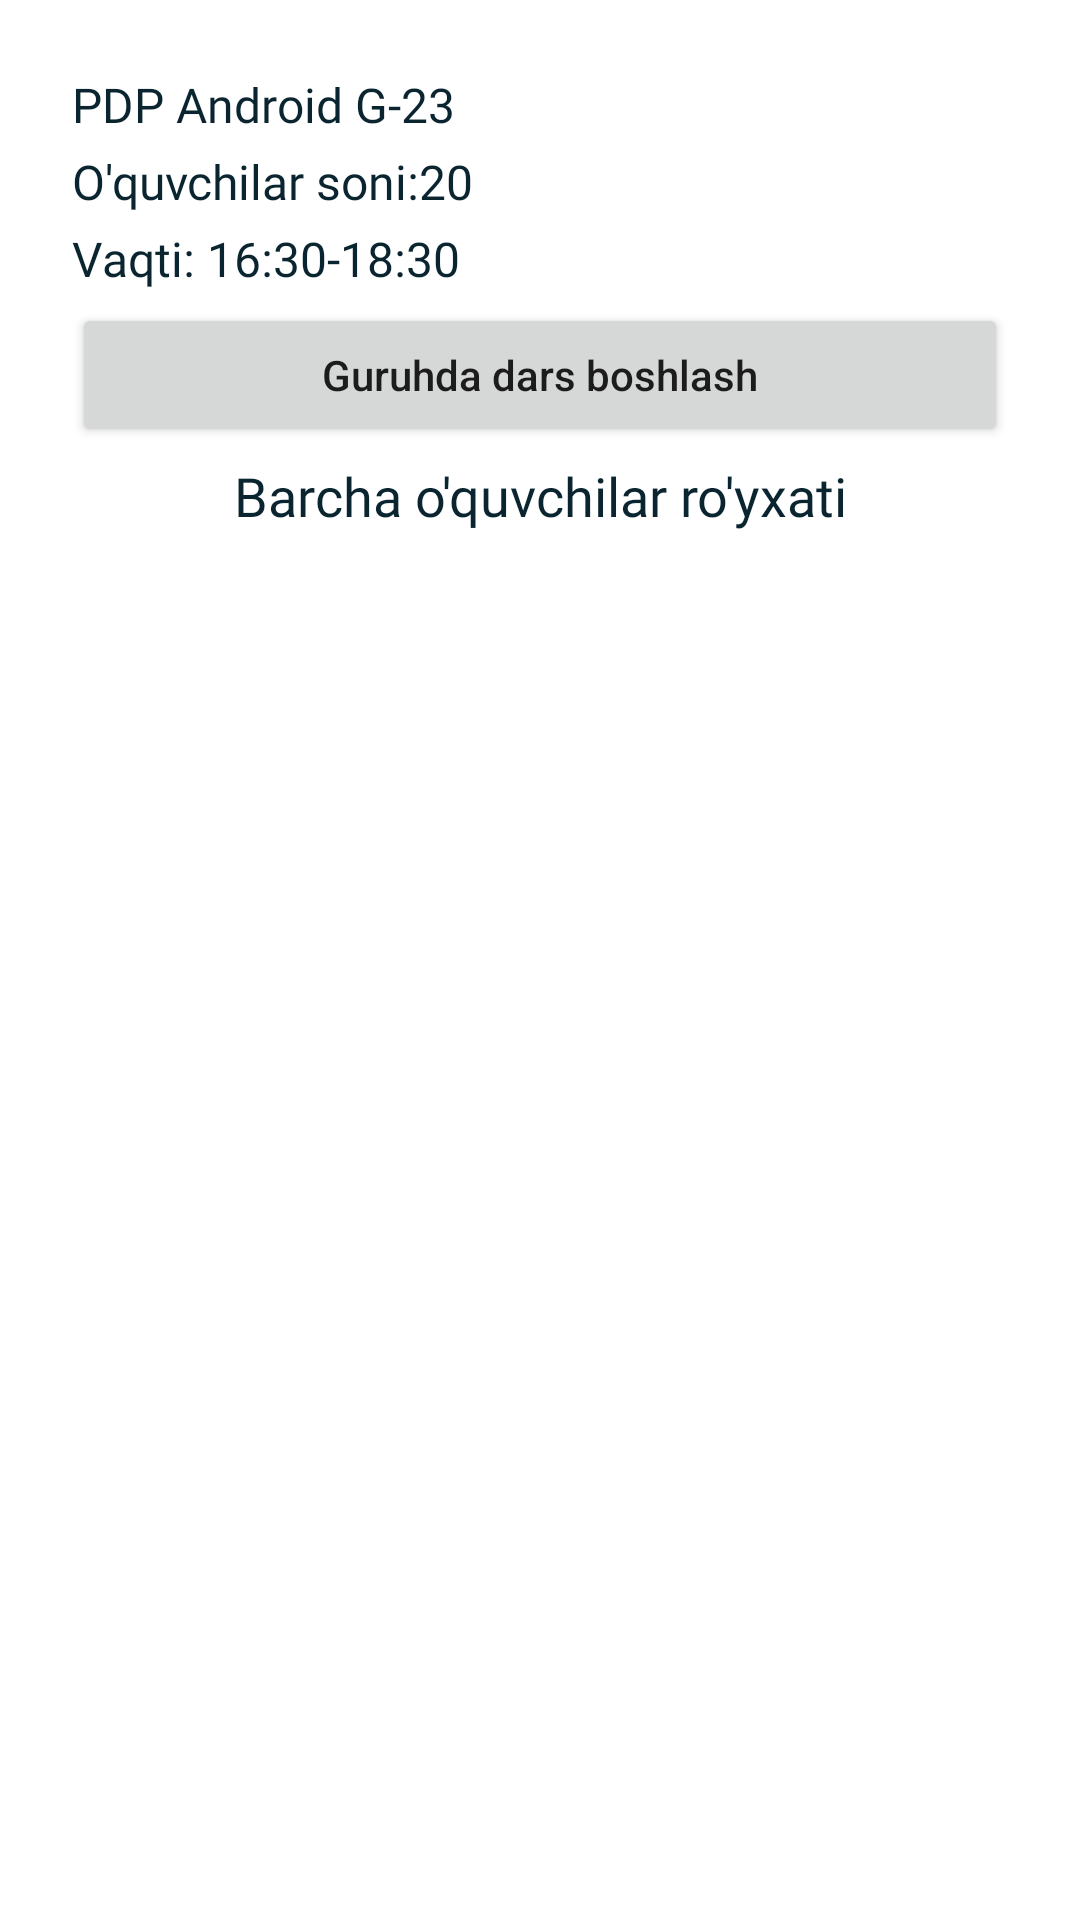

This screen was rendered from an Android layout file. Write that file and the resources it references.
<!-- AndroidManifest.xml: application theme Theme.PdpUz -->
<!-- res/layout/student_list_fragment.xml -->
<?xml version="1.0" encoding="utf-8"?>
<LinearLayout xmlns:android="http://schemas.android.com/apk/res/android"
    xmlns:app="http://schemas.android.com/apk/res-auto"
    xmlns:tools="http://schemas.android.com/tools"
    android:layout_width="match_parent"
    android:layout_height="match_parent"
    android:orientation="vertical"
    android:paddingStart="24dp"
    android:paddingTop="24dp"
    android:paddingEnd="24dp"
    tools:context=".ui.main.group.student.list.StudentListFragment">

    <TextView
        android:id="@+id/tv_group_name_student_list"
        android:layout_width="match_parent"
        android:layout_height="wrap_content"
        android:layout_marginBottom="4dp"
        android:fontFamily="@font/poppins_semibold"
        android:text="PDP Android G-23"
        android:textColor="@color/app_color"
        android:textSize="16sp" />

    <TextView
        android:id="@+id/tv_student_count_by_group"
        android:layout_width="match_parent"
        android:layout_height="wrap_content"
        android:layout_marginBottom="4dp"
        android:fontFamily="@font/poppins_semibold"
        android:text="O'quvchilar soni:20"
        android:textColor="@color/app_color"
        android:textSize="16sp" />

    <TextView
        android:id="@+id/tv_group_time_by_group"
        android:layout_width="match_parent"
        android:layout_height="wrap_content"
        android:layout_marginBottom="4dp"
        android:fontFamily="@font/poppins_semibold"
        android:text="Vaqti: 16:30-18:30"
        android:textColor="@color/app_color"
        android:textSize="16sp" />

    <Button
        android:id="@+id/btn_start_lesson_by_group"
        android:layout_width="match_parent"
        android:layout_height="wrap_content"
        android:layout_marginBottom="4dp"
        android:text="@string/guruhda_dars_boshlash"
        android:textAllCaps="false" />

    <TextView
        android:layout_width="match_parent"
        android:layout_height="wrap_content"
        android:layout_marginBottom="4dp"
        android:fontFamily="@font/poppins_semibold"
        android:text="Barcha o'quvchilar ro'yxati"

        android:textAlignment="center"
        android:textColor="@color/app_color"
        android:textSize="18sp" />

    <androidx.recyclerview.widget.RecyclerView
        android:id="@+id/rcv_student_list"
        android:layout_width="match_parent"
        android:layout_height="match_parent"
        android:orientation="vertical"
        app:layoutManager="androidx.recyclerview.widget.LinearLayoutManager"
        tools:listitem="@layout/rcv_student_list_item" />

</LinearLayout>
<!-- res/layout/rcv_student_list_item.xml (included above) -->
<?xml version="1.0" encoding="utf-8"?>
<RelativeLayout xmlns:android="http://schemas.android.com/apk/res/android"
    android:layout_width="match_parent"
    android:layout_height="wrap_content"
    android:padding="6dp"
    >

    <TextView
        android:id="@+id/tv_student_name_of_group"
        android:layout_width="wrap_content"
        android:layout_height="wrap_content"
        android:fontFamily="@font/poppins_semibold"
        android:text="Jamshid Isoqov"
        android:textColor="@color/app_color"
        android:textSize="18sp" />
    <TextView
        android:id="@+id/tv_father_name_of_group"
        android:layout_width="wrap_content"
        android:layout_height="wrap_content"
        android:layout_below="@id/tv_student_name_of_group"
        android:textColor="@color/app_color"
        android:text="Samad o'g'li" />


    <ImageView
        android:id="@+id/img_group_edit"
        android:layout_width="40dp"
        android:layout_height="40dp"
        android:src="@drawable/ic_edit"
        android:padding="8dp"
        android:layout_marginEnd="8dp"
        android:layout_alignTop="@id/tv_student_name_of_group"
        android:layout_marginTop="4dp"
        android:background="@drawable/group_detail_bg"
        android:backgroundTint="#FFB800"

        android:layout_toStartOf="@id/img_group_trash"/>

    <ImageView
        android:id="@+id/img_group_trash"
        android:layout_width="40dp"
        android:layout_height="40dp"
        android:layout_marginTop="4dp"
        android:layout_alignParentEnd="true"
        android:background="@drawable/group_detail_bg"
        android:backgroundTint="#FF0000"
        android:padding="8dp"
        android:src="@drawable/ic_trash" />

    <TextView
        android:id="@+id/tv_date_of_group"
        android:layout_width="wrap_content"
        android:layout_height="wrap_content"
        android:layout_below="@id/tv_father_name_of_group"
        android:layout_alignParentEnd="true"
        android:text="12/12/2021"
        android:textSize="12sp"
        android:textColor="@color/app_color" />

</RelativeLayout>
<!-- resources referenced by this layout -->
<resources>
  <color name="app_color">#0A252F</color>
  <!-- drawable ic_edit (drawable) -->
  <vector android:alpha="0.9" android:height="17dp"
      android:viewportHeight="17" android:viewportWidth="17"
      android:width="17dp" xmlns:android="http://schemas.android.com/apk/res/android">
      <path android:fillColor="#ffffff" android:pathData="M14.6343,1.1673C13.7775,0.312 12.39,0.312 11.5331,1.1673L10.7569,1.9479L2.4933,10.2071L2.4757,10.2248C2.4714,10.229 2.4714,10.2335 2.4669,10.2335C2.4581,10.2467 2.445,10.2598 2.4363,10.2729C2.4363,10.2773 2.4318,10.2773 2.4318,10.2817C2.423,10.2949 2.4188,10.3037 2.4098,10.3168C2.4056,10.3212 2.4056,10.3255 2.4012,10.33C2.3968,10.3432 2.3924,10.352 2.3879,10.3651C2.3879,10.3694 2.3836,10.3694 2.3836,10.3739L0.5502,15.8873C0.4964,16.0442 0.5373,16.2181 0.6554,16.3346C0.7384,16.4165 0.8504,16.4623 0.9669,16.4619C1.0145,16.4611 1.0617,16.4536 1.1072,16.4399L6.6163,14.6021C6.6206,14.6021 6.6206,14.6021 6.6251,14.5978C6.639,14.5937 6.6523,14.5878 6.6645,14.5801C6.6679,14.5797 6.6709,14.5782 6.6734,14.5759C6.6865,14.5671 6.704,14.5582 6.7172,14.5494C6.7302,14.5408 6.7435,14.5276 6.7567,14.5188C6.7611,14.5143 6.7653,14.5143 6.7653,14.51C6.7699,14.5056 6.7787,14.5014 6.7831,14.4925L15.8229,5.4526C16.6783,4.5957 16.6783,3.2082 15.8229,2.3515L14.6343,1.1673ZM6.476,13.5713L3.4232,10.5187L11.0639,2.878L14.1167,5.9306L6.476,13.5713ZM2.9932,11.3301L5.6602,13.9969L1.6555,15.3302L2.9932,11.3301ZM15.2046,4.8384L14.7396,5.3078L11.6867,2.2549L12.1562,1.7857C12.6697,1.2725 13.5022,1.2725 14.0158,1.7857L15.2088,2.9787C15.7185,3.4945 15.7166,4.325 15.2046,4.8384Z"/>
  </vector>
  <string name="guruhda_dars_boshlash">Guruhda dars boshlash</string>
  <style name="Theme.PdpUz" parent="Theme.MaterialComponents.DayNight.DarkActionBar">
          
          <item name="colorPrimary">@color/app_color</item>
          <item name="colorPrimaryVariant">@color/app_color</item>
          <item name="colorOnPrimary">@color/white</item>
          
          <item name="colorSecondary">@color/teal_200</item>
          <item name="colorSecondaryVariant">@color/teal_700</item>
          <item name="colorOnSecondary">@color/black</item>
          
          <item name="android:statusBarColor" tools:targetApi="l">?attr/colorPrimaryVariant</item>
          
      </style>
  <color name="white">#FFFFFFFF</color>
  <color name="teal_200">#FF03DAC5</color>
  <color name="teal_700">#FF018786</color>
  <color name="black">#FF000000</color>
</resources>
